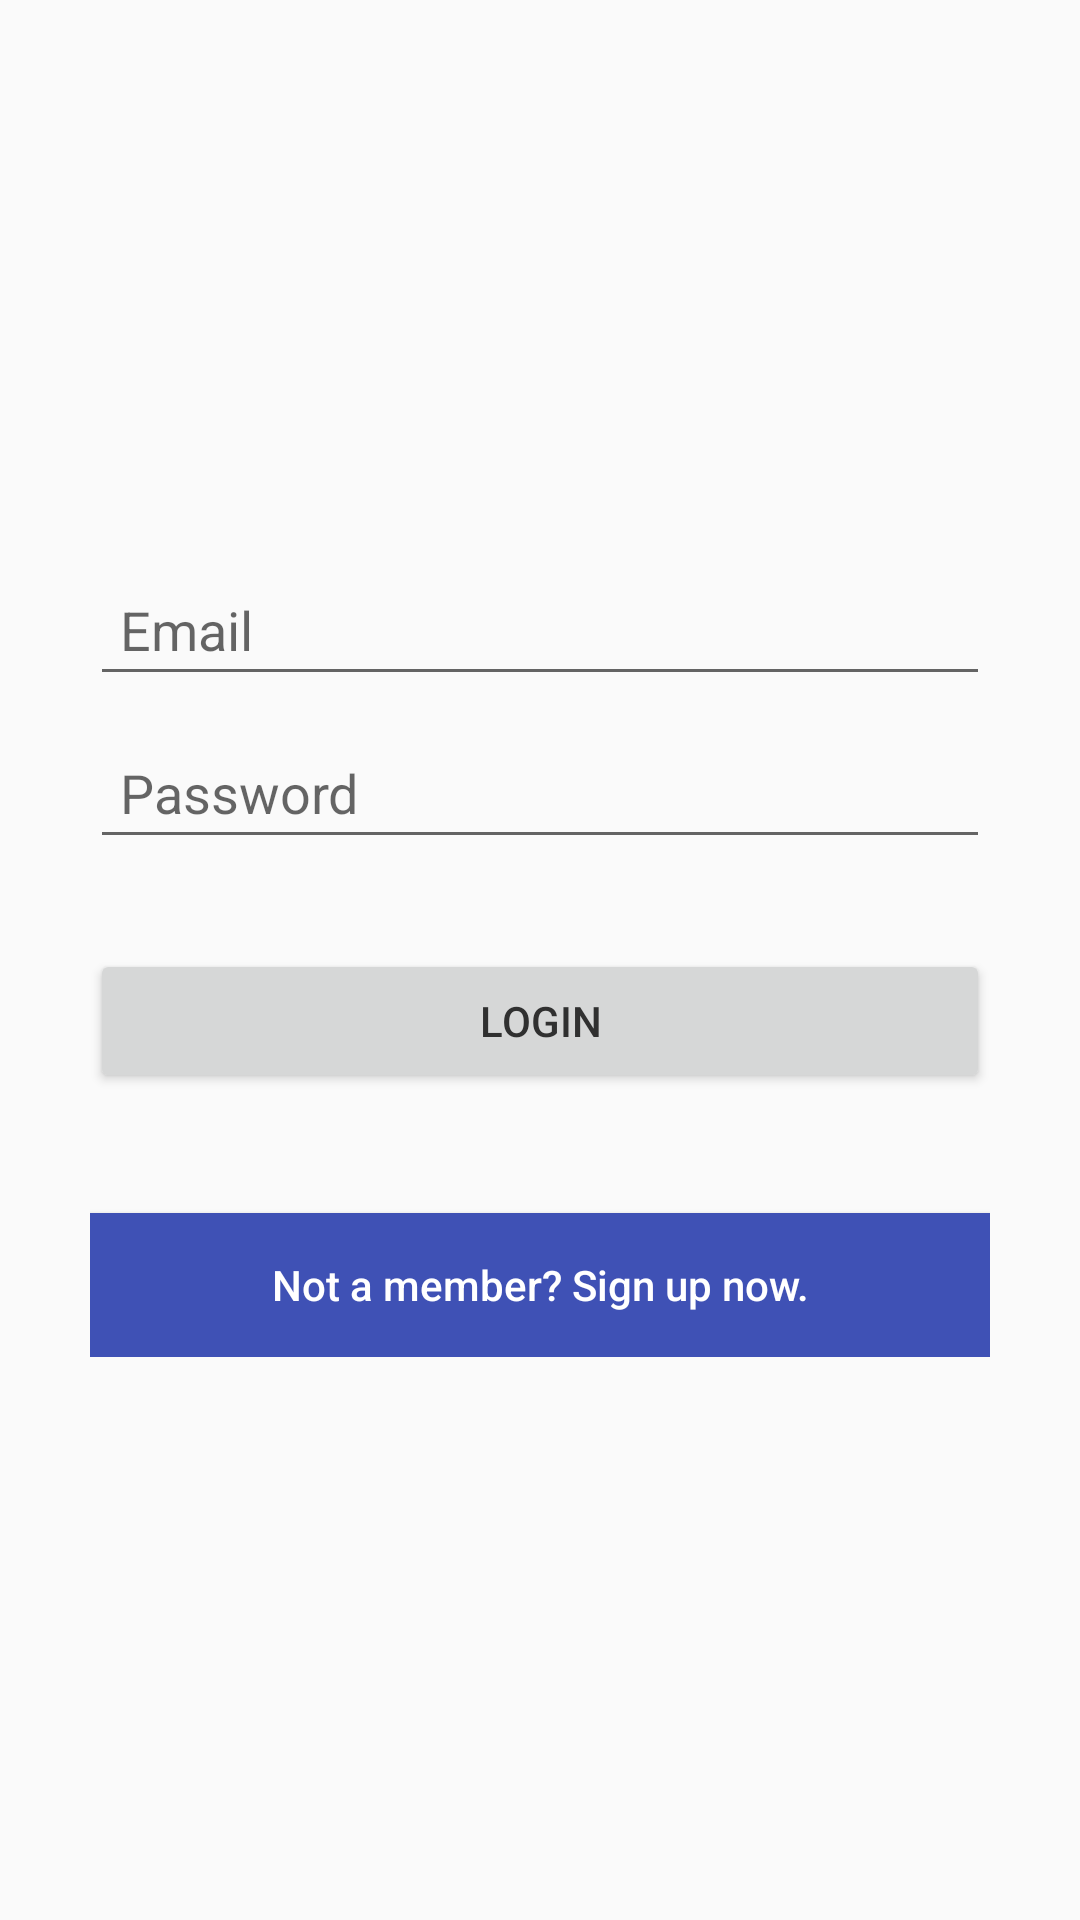

Produce the Android XML layout that renders to this screen, including the resource entries it uses.
<!-- AndroidManifest.xml: application theme AppTheme -->
<!-- res/layout/activity_login.xml -->
<?xml version="1.0" encoding="utf-8"?>
<LinearLayout xmlns:android="http://schemas.android.com/apk/res/android"
    android:layout_width="fill_parent"
    android:layout_height="fill_parent"
    android:gravity="center"
    android:orientation="vertical"
    android:padding="10dp" >

    <LinearLayout
        android:layout_width="fill_parent"
        android:layout_height="wrap_content"
        android:layout_gravity="center"
        android:orientation="vertical"
        android:paddingLeft="20dp"
        android:paddingRight="20dp" >

        <EditText
            android:id="@+id/email"
            android:layout_width="fill_parent"
            android:layout_height="wrap_content"
            android:layout_marginBottom="10dp"
            android:hint="@string/hint_email"
            android:inputType="textEmailAddress"
            android:padding="10dp"
            android:singleLine="true"
            android:textColor="@color/dark_gray"/>

        <EditText
            android:id="@+id/password"
            android:layout_width="fill_parent"
            android:layout_height="wrap_content"
            android:layout_marginBottom="10dp"
            android:hint="@string/hint_password"
            android:inputType="textPassword"
            android:padding="10dp"
            android:singleLine="true"
            android:textColor="@color/dark_gray"/>

        

        <Button
            android:id="@+id/btnLogin"
            android:layout_width="fill_parent"
            android:layout_height="wrap_content"
            android:layout_marginTop="20dip"
            android:text="@string/btn_login"/>

        

        <Button
            android:id="@+id/btnLinkToRegisterScreen"
            android:layout_width="fill_parent"
            android:layout_height="wrap_content"
            android:layout_marginTop="40dip"
            android:background="@color/primary"
            android:textColor="@color/white"
            android:text="@string/btn_link_to_register"
            android:textAllCaps="false"
            android:elevation="2dp"/>
    </LinearLayout>

</LinearLayout>
<!-- resources referenced by this layout -->
<resources>
  <color name="dark_gray">#383838</color>
  <color name="primary">#3F51B5</color>
  <color name="white">#ffffff</color>
  <string name="btn_link_to_register">Not a member? Sign up now.</string>
  <string name="btn_login">LOGIN</string>
  <string name="hint_email">Email</string>
  <string name="hint_password">Password</string>
  <style name="AppTheme" parent="@style/Theme.AppCompat.Light.NoActionBar">
          
          
          <item name="android:colorPrimary">@color/primary</item>
          
          <item name="android:colorPrimaryDark">@color/primary_dark</item>
          
          <item name="android:colorAccent">@color/accent</item>
  
          <item name="android:textColorPrimary">@color/white</item>
          <item name="android:textColorPrimaryInverse">@color/black</item>
          <item name="android:textColor">@color/material_grey_850</item>
      </style>
  <color name="primary_dark">#303F9F</color>
  <color name="accent">#FF4081</color>
  <color name="black">#000000</color>
</resources>
